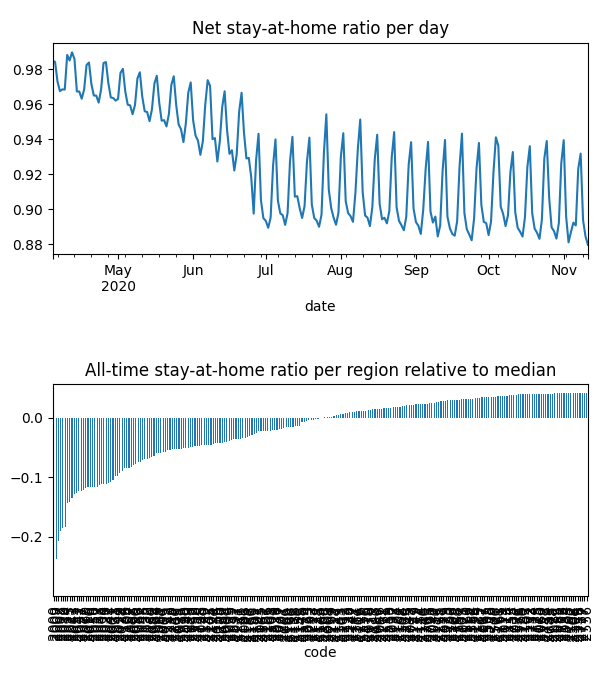

Values plotted in this chart, from the file beside it:
date, code, km, stay, weight, visit
2020-04-04, 2000, 5.5, 0.9347, 9.163810509667383e-05, 0.0
2020-04-04, 2006, 2.544, 0.959, 7.305721811172425e-06, 0.0
2020-04-04, 2007, 5.629, 0.9336, 2.1860373570124413e-05, 0.0
2020-04-04, 2008, 5.058, 0.9382, 2.411879261337776e-05, 0.0
2020-04-04, 2009, 5.258, 0.9498, 1.4744690876861178e-05, 0.0
2020-04-04, 2010, 4.852, 0.9392, 6.0025563164278776e-05, 0.0
2020-04-04, 2011, 2.813, 0.9484, 1.3550672850936604e-05, 0.0
2020-04-04, 2015, 2.493, 0.9598, 4.979587346672414e-05, 0.0
2020-04-04, 2016, 2.42, 0.9564, 2.286835143041711e-05, 0.0
2020-04-04, 2017, 2.428, 0.9576, 3.3244861897837744e-05, 0.0
2020-04-04, 2018, 2.471, 0.9752, 2.5615686235463014e-05, 0.0
2020-04-04, 2019, 2.507, 0.9871, 2.462680135589187e-05, 0.0
2020-04-04, 2020, 2.789, 0.9738, 3.0819445607744156e-05, 0.0
2020-04-04, 2021, 2.526, 0.9484, 4.2643534467324244e-05, 0.0
2020-04-04, 2022, 2.598, 0.9356, 1.6698834873575568e-05, 0.0
2020-04-04, 2023, 2.14, 0.9576, 1.2763606462552835e-05, 0.0
2020-04-04, 2024, 2.71, 0.9371, 1.649305081288618e-05, 0.0
2020-04-04, 2025, 2.366, 0.9494, 7.736326709023584e-06, 0.0
2020-04-04, 2026, 2.674, 0.9434, 3.229422349625456e-05, 0.0
2020-04-04, 2027, 2.558, 0.9504, 1.024931999103763e-05, 0.0
2020-04-04, 2028, 2.045, 0.9582, 3.808846677811648e-06, 0.0
2020-04-04, 2029, 2.302, 0.9603, 1.577387902886859e-05, 0.0
2020-04-04, 2030, 2.214, 0.9782, 9.215807067408586e-06, 0.0
2020-04-04, 2031, 2.652, 0.9546, 4.7322221650298076e-05, 0.0
2020-04-04, 2032, 2.374, 0.9786, 1.235542048292762e-05, 0.0
2020-04-04, 2033, 2.453, 0.9684, 1.5094484726645925e-05, 0.0
2020-04-04, 2034, 2.598, 0.9557, 2.3512890730190413e-05, 0.0
2020-04-04, 2035, 2.233, 0.9814, 3.593992472102536e-05, 0.0
2020-04-04, 2036, 2.619, 0.9884, 3.2360748972781434e-05, 0.0
2020-04-04, 2037, 2.931, 0.9614, 2.2578069083963332e-05, 0.0
2020-04-04, 2038, 2.244, 0.9732, 1.2070487088564898e-05, 0.0
2020-04-04, 2039, 2.731, 0.9931, 8.696843952799206e-06, 0.0
2020-04-04, 2040, 2.735, 0.9839, 2.5419792521048646e-05, 0.0
2020-04-04, 2041, 4.011, 0.9891, 1.8234227647087333e-05, 0.0
2020-04-04, 2042, 2.294, 0.9524, 2.387244968476396e-05, 0.0
2020-04-04, 2043, 2.275, 0.9504, 9.941587308705736e-06, 0.0
2020-04-04, 2044, 2.928, 0.9665, 2.631160635012985e-05, 0.0
2020-04-04, 2045, 2.047, 0.9969, 1.2083184897547376e-05, 0.0
2020-04-04, 2046, 2.028, 0.9988, 1.7938636534961378e-05, 0.0
2020-04-04, 2047, , 1.0, 4.320313835053971e-06, 0.0
2020-04-04, 2048, 2.507, 0.97, 9.820919732806099e-06, 0.0
2020-04-04, 2049, 2.521, 0.9777, 1.5394146530655375e-05, 0.0
2020-04-04, 2050, 2.213, 0.9555, 9.205952596653045e-06, 0.0
2020-04-04, 2052, 2.487, 0.9729, 2.791359196832275e-06, 0.0
2020-04-04, 2060, 3.046, 0.974, 2.1767604667174062e-05, 0.0
2020-04-04, 2061, 2.951, 0.9785, 4.736904873011158e-06, 0.0
2020-04-04, 2062, 2.844, 0.9753, 1.192974261753263e-05, 0.0
2020-04-04, 2063, 2.667, 0.9951, 6.625674333171814e-06, 0.0
2020-04-04, 2064, 2.639, 0.9776, 1.4886165757444206e-05, 0.0
2020-04-04, 2065, 2.78, 0.9769, 2.9783726540046152e-05, 0.0
2020-04-04, 2066, 2.341, 0.9941, 2.9686815254953366e-05, 0.0
2020-04-04, 2067, 3.018, 0.9796, 2.306450386279918e-05, 0.0
2020-04-04, 2068, 2.712, 0.9991, 1.3297391781348608e-05, 0.0
2020-04-04, 2069, 3.256, 0.9799, 1.691174740998148e-05, 0.0
2020-04-04, 2070, 3.256, 0.9992, 9.977113432077743e-06, 0.0
2020-04-04, 2071, , 1.0, 1.00110350781304e-05, 0.0
2020-04-04, 2072, , 1.0, 5.028596175396002e-06, 0.0
2020-04-04, 2073, 2.031, 0.9973, 1.6851909330539898e-05, 0.0
2020-04-04, 2074, 2.031, 0.9996, 1.6816012006430883e-05, 0.0
2020-04-04, 2075, , 1.0, 1.4435842302444452e-05, 0.0
... 52,098 more rows
